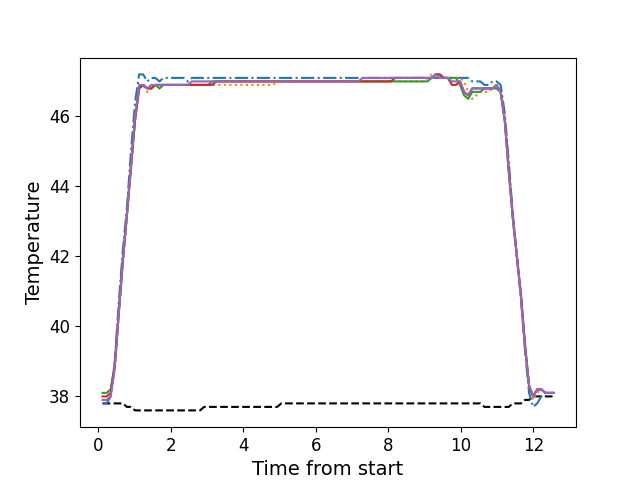

Values plotted in this chart, from the file beside it:
, times, neutral, z1, z2, z3, z4, z5
0, 0.1146, 37.8, 37.8, 37.9, 38.1, 38.0, 37.9
1, 0.2272, 37.8, 37.8, 37.9, 38.1, 38.0, 37.9
2, 0.3389, 37.8, 38.0, 38.0, 38.2, 38.1, 38.0
3, 0.4515, 37.8, 39.0, 38.8, 38.9, 38.9, 38.8
4, 0.5631, 37.8, 40.7, 40.3, 40.4, 40.4, 40.4
5, 0.6757, 37.8, 42.2, 41.8, 41.9, 41.9, 41.9
6, 0.7874, 37.7, 43.4, 43.1, 43.2, 43.2, 43.2
7, 0.899, 37.7, 45.0, 44.5, 44.5, 44.6, 44.6
8, 1.012, 37.6, 46.4, 45.9, 45.9, 45.9, 46.0
9, 1.123, 37.6, 47.2, 46.8, 46.8, 46.8, 46.9
10, 1.236, 37.6, 47.2, 46.9, 46.9, 46.9, 46.9
11, 1.347, 37.6, 47.0, 46.7, 46.8, 46.8, 46.8
12, 1.46, 37.6, 47.1, 46.8, 46.8, 46.8, 46.9
13, 1.572, 37.6, 47.1, 46.9, 46.9, 46.9, 46.9
14, 1.684, 37.6, 47.0, 46.8, 46.8, 46.9, 46.9
15, 1.795, 37.6, 47.1, 46.9, 46.9, 46.9, 46.9
16, 1.908, 37.6, 47.1, 46.9, 46.9, 46.9, 46.9
17, 2.02, 37.6, 47.1, 46.9, 46.9, 46.9, 46.9
18, 2.132, 37.6, 47.1, 46.9, 46.9, 46.9, 46.9
19, 2.244, 37.6, 47.1, 46.9, 46.9, 46.9, 46.9
20, 2.356, 37.6, 47.1, 46.9, 46.9, 46.9, 46.9
21, 2.468, 37.6, 47.0, 46.9, 46.9, 46.9, 46.9
22, 2.581, 37.6, 47.1, 46.9, 46.9, 46.9, 47.0
23, 2.692, 37.6, 47.1, 46.9, 46.9, 46.9, 47.0
24, 2.804, 37.6, 47.1, 46.9, 46.9, 46.9, 47.0
25, 2.917, 37.7, 47.1, 46.9, 46.9, 46.9, 47.0
26, 3.029, 37.7, 47.1, 46.9, 46.9, 46.9, 47.0
27, 3.141, 37.7, 47.1, 46.9, 47.0, 46.9, 47.0
28, 3.253, 37.7, 47.1, 46.9, 47.0, 47.0, 47.0
29, 3.364, 37.7, 47.1, 46.9, 47.0, 47.0, 47.0
30, 3.477, 37.7, 47.1, 46.9, 47.0, 47.0, 47.0
31, 3.589, 37.7, 47.1, 46.9, 47.0, 47.0, 47.0
32, 3.701, 37.7, 47.1, 46.9, 47.0, 47.0, 47.0
33, 3.813, 37.7, 47.1, 46.9, 47.0, 47.0, 47.0
34, 3.926, 37.7, 47.1, 46.9, 47.0, 47.0, 47.0
35, 4.037, 37.7, 47.1, 46.9, 47.0, 47.0, 47.0
36, 4.149, 37.7, 47.1, 46.9, 47.0, 47.0, 47.0
37, 4.261, 37.7, 47.1, 46.9, 47.0, 47.0, 47.0
38, 4.374, 37.7, 47.1, 46.9, 47.0, 47.0, 47.0
39, 4.485, 37.7, 47.1, 46.9, 47.0, 47.0, 47.0
40, 4.598, 37.7, 47.1, 46.9, 47.0, 47.0, 47.0
41, 4.71, 37.7, 47.1, 46.9, 47.0, 47.0, 47.0
42, 4.821, 37.7, 47.1, 46.9, 47.0, 47.0, 47.0
43, 4.933, 37.7, 47.1, 47.0, 47.0, 47.0, 47.0
44, 5.046, 37.8, 47.1, 47.0, 47.0, 47.0, 47.0
45, 5.157, 37.8, 47.1, 47.0, 47.0, 47.0, 47.0
46, 5.27, 37.8, 47.1, 47.0, 47.0, 47.0, 47.0
47, 5.382, 37.8, 47.1, 47.0, 47.0, 47.0, 47.0
48, 5.494, 37.8, 47.1, 47.0, 47.0, 47.0, 47.0
49, 5.606, 37.8, 47.1, 47.0, 47.0, 47.0, 47.0
50, 5.718, 37.8, 47.1, 47.0, 47.0, 47.0, 47.0
51, 5.83, 37.8, 47.1, 47.0, 47.0, 47.0, 47.0
52, 5.943, 37.8, 47.1, 47.0, 47.0, 47.0, 47.0
53, 6.054, 37.8, 47.1, 47.0, 47.0, 47.0, 47.0
54, 6.166, 37.8, 47.1, 47.0, 47.0, 47.0, 47.0
55, 6.278, 37.8, 47.1, 47.0, 47.0, 47.0, 47.0
56, 6.391, 37.8, 47.1, 47.0, 47.0, 47.0, 47.0
57, 6.502, 37.8, 47.1, 47.0, 47.0, 47.0, 47.0
58, 6.614, 37.8, 47.1, 47.0, 47.0, 47.0, 47.0
59, 6.727, 37.8, 47.1, 47.0, 47.0, 47.0, 47.0
... 52 more rows
